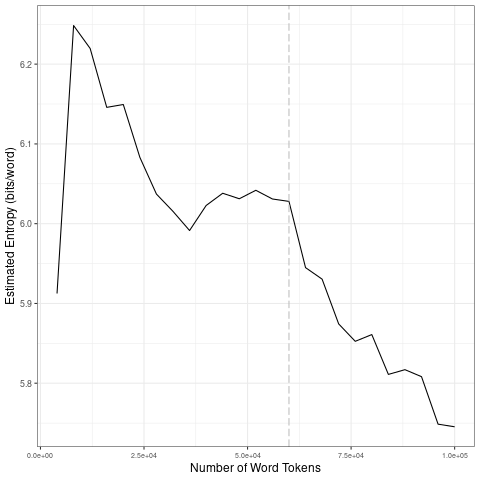

The table this chart was drawn from, first rows:
file, entropy.Corpus.Size, entropy.Entropy, sd.Corpus.Size, sd.SD
data/2021_by_en/2021-08-03_tokens_1-gram…, 4000, 5.912, 20000, 0.1321
data/2021_by_en/2021-08-03_tokens_1-gram…, 8000, 6.248, 40000, 0.03401
data/2021_by_en/2021-08-03_tokens_1-gram…, 12000, 6.22, 60000, 0.00576
data/2021_by_en/2021-08-03_tokens_1-gram…, 16000, 6.146, 80000, 0.04215
data/2021_by_en/2021-08-03_tokens_1-gram…, 20000, 6.149, 1e+05, 0.03579
data/2021_by_en/2021-08-03_tokens_1-gram…, 24000, 6.083, 20000, 0.1321
data/2021_by_en/2021-08-03_tokens_1-gram…, 28000, 6.037, 40000, 0.03401
data/2021_by_en/2021-08-03_tokens_1-gram…, 32000, 6.015, 60000, 0.00576
data/2021_by_en/2021-08-03_tokens_1-gram…, 36000, 5.991, 80000, 0.04215
data/2021_by_en/2021-08-03_tokens_1-gram…, 40000, 6.023, 1e+05, 0.03579
data/2021_by_en/2021-08-03_tokens_1-gram…, 44000, 6.038, 20000, 0.1321
data/2021_by_en/2021-08-03_tokens_1-gram…, 48000, 6.031, 40000, 0.03401
data/2021_by_en/2021-08-03_tokens_1-gram…, 52000, 6.042, 60000, 0.00576
data/2021_by_en/2021-08-03_tokens_1-gram…, 56000, 6.031, 80000, 0.04215
data/2021_by_en/2021-08-03_tokens_1-gram…, 60000, 6.028, 1e+05, 0.03579
data/2021_by_en/2021-08-03_tokens_1-gram…, 64000, 5.945, 20000, 0.1321
data/2021_by_en/2021-08-03_tokens_1-gram…, 68000, 5.93, 40000, 0.03401
data/2021_by_en/2021-08-03_tokens_1-gram…, 72000, 5.874, 60000, 0.00576
data/2021_by_en/2021-08-03_tokens_1-gram…, 76000, 5.853, 80000, 0.04215
data/2021_by_en/2021-08-03_tokens_1-gram…, 80000, 5.861, 1e+05, 0.03579
data/2021_by_en/2021-08-03_tokens_1-gram…, 84000, 5.811, 20000, 0.1321
data/2021_by_en/2021-08-03_tokens_1-gram…, 88000, 5.817, 40000, 0.03401
data/2021_by_en/2021-08-03_tokens_1-gram…, 92000, 5.808, 60000, 0.00576
data/2021_by_en/2021-08-03_tokens_1-gram…, 96000, 5.749, 80000, 0.04215
data/2021_by_en/2021-08-03_tokens_1-gram…, 1e+05, 5.745, 1e+05, 0.03579
